pico-8 play session: no input (idle)

[t = 6 s] idle ~6s (no d-pad/buttons)
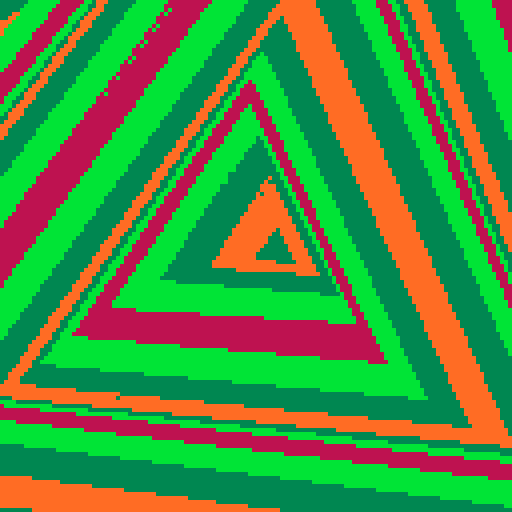
[t = 8 s] idle ~8s (no d-pad/buttons)
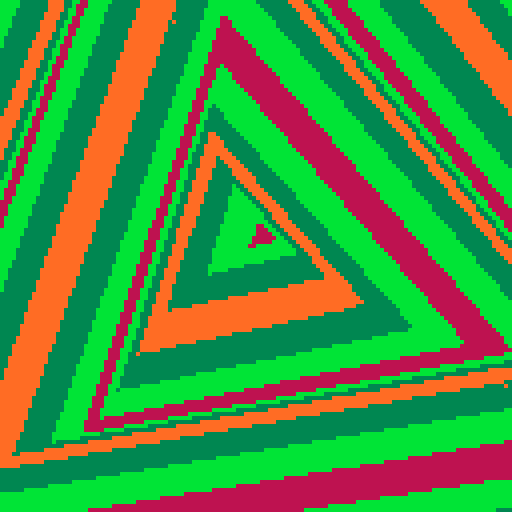

pico-8 cartridge
version 29
__lua__

--[[
  put this check_time function at the start of the cart
  make sure to call check_time() somehwere in the cart.
  in most tweetcarts, the bast place to do this is direclty before "flip()"
--]]
function check_time() 
  --id is stored in the parameters field
  my_id = stat(6)

  --the breadcrumb field is the name of the start cart + "," + the number of seconds we should play
  my_info = stat(100)
  --if we don't have it, stop checking
  if my_info == nil then
    return
  end

  breadcumb_parts = split(my_info, ",", true)
  start_cart_name = breadcumb_parts[1]
  max_time = breadcumb_parts[2]

  --check if we hit the max time
  if time() > max_time or btnp(1) then
    load(start_cart_name,"",my_id)
  end
end
--end of check_time

printh("start")
a = {"one", "two", "three"}
for i, v in pairs(a) do
  printh(i..v)
end

--wobble prism
pal({136,11,3,137,3,11},1)
::_::
e=t()
for i=1,350 do
e-=.001
s=i/2
a=s/99+(e+i/200)/5
x=64+cos(a)*5
y=64+sin(a)*5
line()
for k=0,3 do
a=e/20+k/3
line(x+cos(a)*s,y+sin(a)*s,1+(i*.05-t()*2)%6)
end
end
check_time()
flip()
goto _
--#tweetcart #pixelart #pico8

-- pal({131,12,131,9,10,14,136,137},1)
-- ::_::
-- e=t()
-- p=e%1
-- step = 5
-- cls()
-- for i=1,110 do
--   s=i+step*p
--   d=20-s/8
--   j=e+i/200
--   x=64+(cos(s/100+j/5)+cos(j/4))*d
--   y=64+sin(s/100+j/5)*d
--   --circ(x,y,s,1+(i+e)%4)
--   circ(x,y,s,(i*.2+t()*2)%6+1)
-- end
-- flip()
-- goto _


-- pal({131,12,131,9,10,14,136,137},1)
-- ::_::
-- --cls()
-- for i=1,110 do
--   s=(t()*20)+i
--   s=s%110
--   d=20-s/8
--   x=64+cos(s/100+t()/5)*d
--   y=64+sin(s/100+t()/5)*d
--   circ(x,y,s,1+(i/4)%8)
-- end

-- flip()
-- goto _
